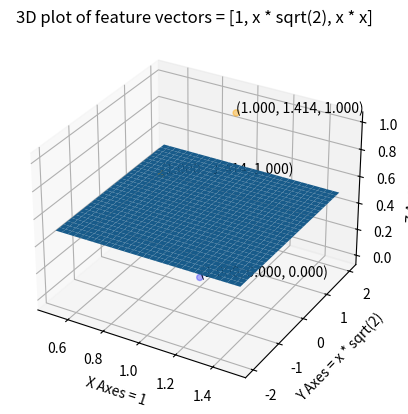

Generate this figure with matplotlib:
import matplotlib.pyplot as plt
from mpl_toolkits.mplot3d import axes3d 
import math
import numpy as np

# 3D plotting
fig = plt.figure()
ax = plt.axes(projection = "3d")

# Data to plot
x = [1, 1, 1]
y = [0, (math.sqrt(2) * -1), math.sqrt(2)]
z = [0, 1, 1]

# Labeling
ax.set_xlabel('X Axes = 1')
ax.set_ylabel('Y Axes = x * sqrt(2)')
ax.set_zlabel('Z Axes = x * x')
plt.title("3D plot of feature vectors = [1, x * sqrt(2), x * x]")

colors = ("blue", "orange", "orange")
ax.scatter(x,y,z, c = colors)

xx, yy = np.meshgrid(np.linspace(0.5, 1.5, 30), np.linspace(-2, 2, 30))
zz = xx*0 + 0.5

ax.plot_surface(xx, yy, zz)

# label the cordinate points
for X, Y, Z in zip(x, y, z):
	# text = str(X) + ', ' + str(Y) + ', ' + str(Z)
	text = "(%.3f, %.3f, %.3f)" % (X, Y, Z)
	ax.text(X, Y, Z, text)

plt.show()